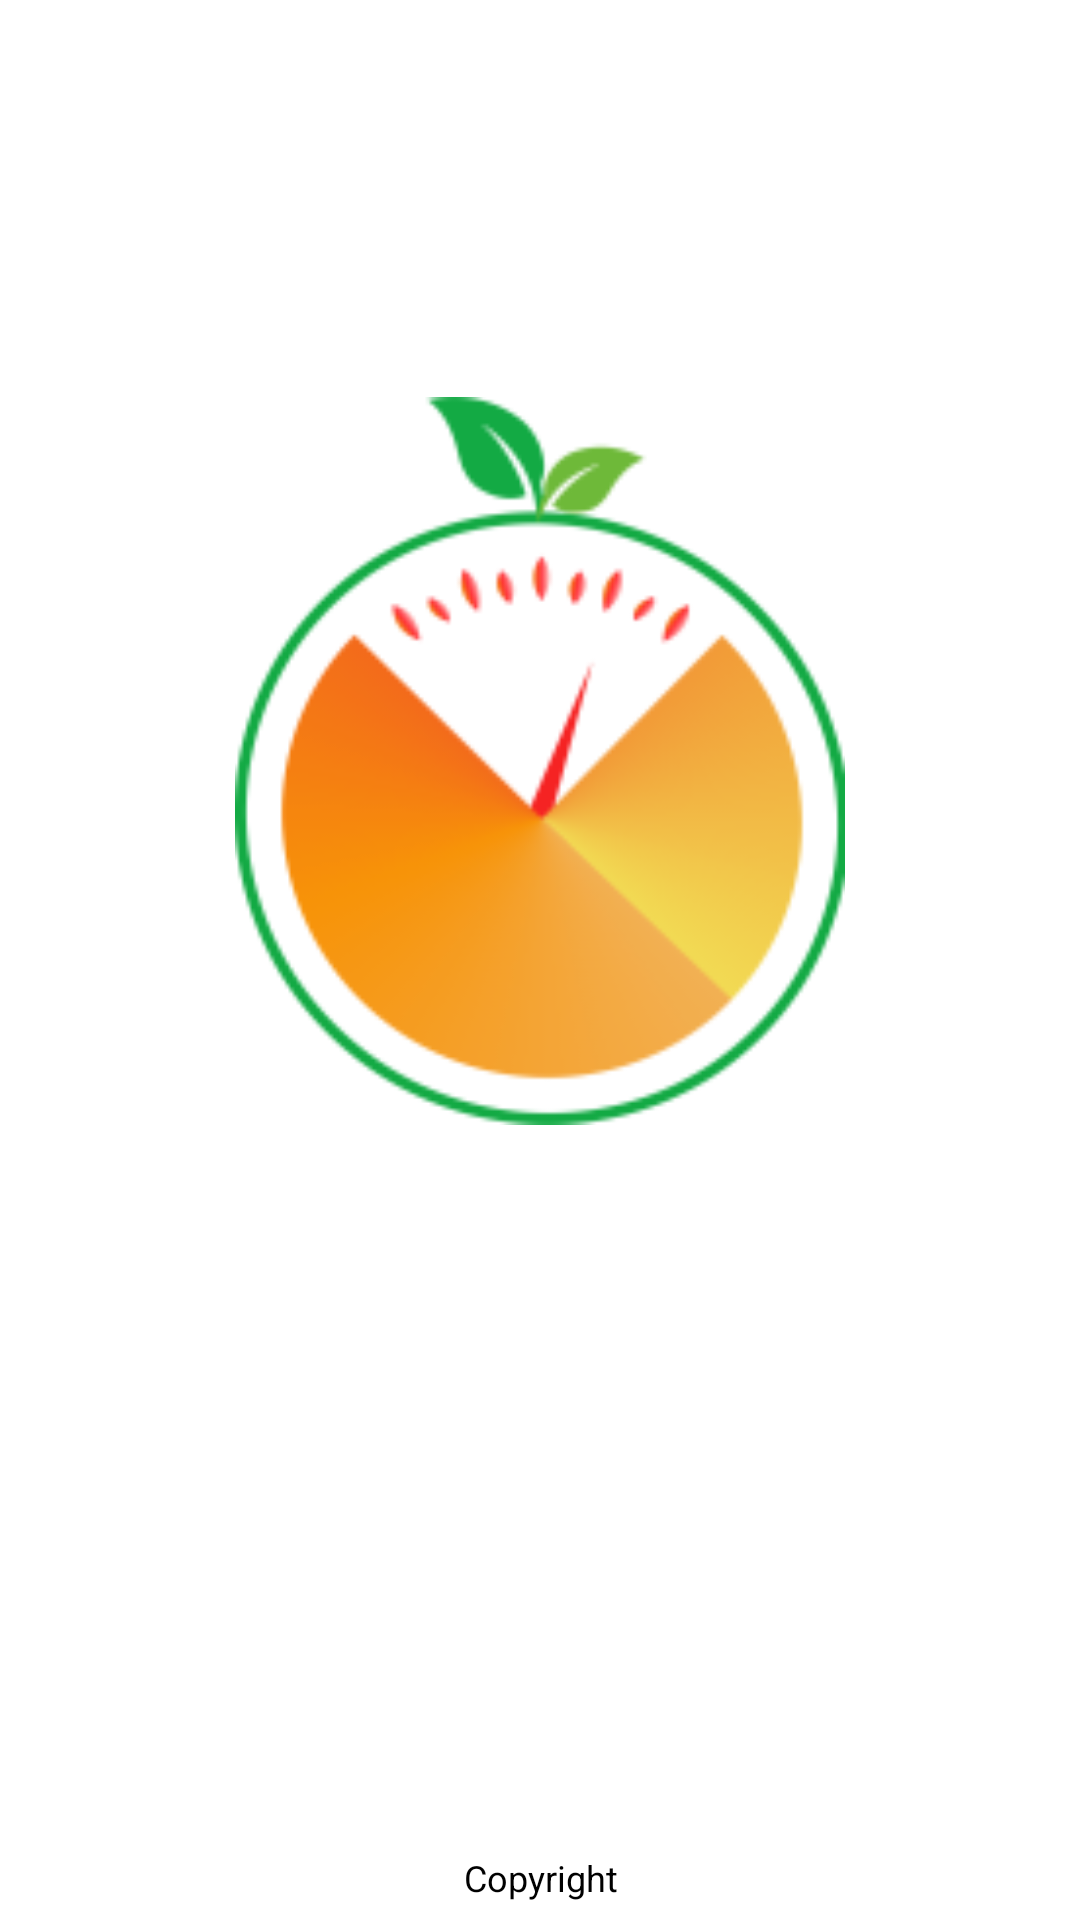

Layout XML and referenced resources for this Android screen:
<!-- AndroidManifest.xml: activity theme AppTheme.NoActionBar -->
<!-- res/layout/splash.xml -->
<?xml version="1.0" encoding="utf-8"?>
<LinearLayout xmlns:android="http://schemas.android.com/apk/res/android"
    xmlns:tools="http://schemas.android.com/tools"
    android:id="@+id/splash"
    android:orientation="vertical"
    android:layout_width="match_parent"
    android:layout_height="match_parent"
    tools:context="com.project.HDPTeam.hdp.app.SplashActivity"
    android:background="@color/colorWhite">

    <LinearLayout
        android:layout_width="match_parent"
        android:layout_height="match_parent"
        android:weightSum="29"
        android:orientation="vertical">
        <Space
            android:layout_width="match_parent"
            android:layout_height="0dp"
            android:layout_weight="6"/>

        <ImageView
            android:layout_width="match_parent"
            android:layout_height="0dp"
            android:layout_weight="11"
            android:src="@drawable/logo1"
            android:id="@+id/imageView"
            tools:ignore="RtlHardcoded"
            android:contentDescription="@string/logo_aplikasi" />

        <Space
            android:layout_width="match_parent"
            android:layout_height="0dp"
            android:layout_weight="11"/>

        <TextView
            android:layout_width="match_parent"
            android:layout_height="0dp"
            android:layout_weight="2"
            android:text="@string/copyright"
            android:id="@+id/textView9"
            android:textSize="12sp"
            android:textColor="@color/textColor"
            android:layout_gravity="center"
            android:textAlignment="center"
            tools:ignore="RtlHardcoded" />
    </LinearLayout>
</LinearLayout>
<!-- resources referenced by this layout -->
<resources>
  <color name="colorWhite">#ffffff</color>
  <color name="textColor">#000000</color>
  <!-- drawable logo1: png bitmap (drawable, 30093 bytes) -->
  <string name="copyright">Copyright</string>
  <string name="logo_aplikasi">Logo aplikasi</string>
  <style name="AppTheme.NoActionBar" parent="Theme.AppCompat.Light.NoActionBar">
          <item name="windowActionBar">false</item>
          <item name="windowNoTitle">true</item>
          <item name="colorPrimary">@color/colorPrimary</item>
          <item name="colorPrimaryDark">@color/colorPrimaryDark</item>
          <item name="colorAccent">@color/colorAccent</item>
      </style>
  <color name="colorPrimary">#588c7e</color>
  <color name="colorPrimaryDark">#96ceb4</color>
  <color name="colorAccent">#F4A460</color>
</resources>
